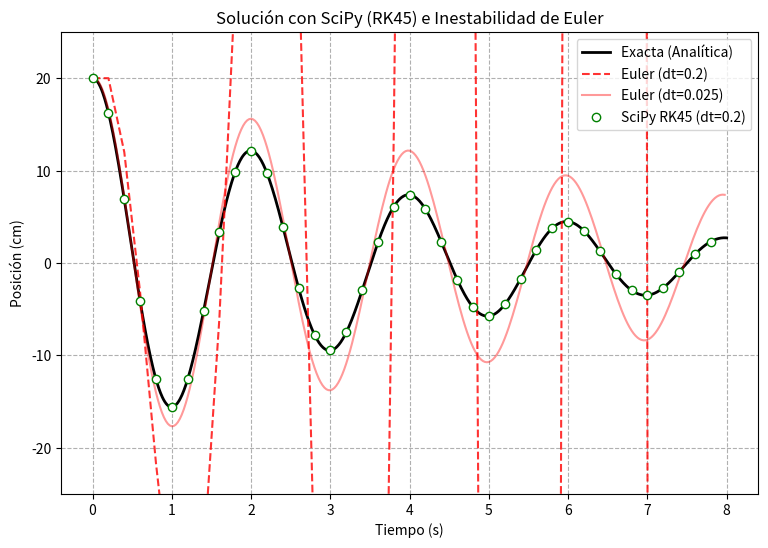

The matplotlib source for this figure:
import numpy as np
import matplotlib.pyplot as plt
from scipy.integrate import solve_ivp

def simulate_oscillator_scipy():
	# Parametros del sistema
	m, k, b = 0.2, 2.0, 0.1
	x0, v0 = 0.2, 0.0
	t_final = 8.0

	# Definimos el sistema de EDOs para SciPy: y = [posición, velocidad]
	def system_dynamics(t, y):
		x, v = y
		dxdt = v
		dvdt = (-b * v - k * x) / m
		return [dxdt, dvdt]

	# 1. SOLUCIÓN EXACTA (Como antes)
	t_exact = np.linspace(0, t_final, 1000)
	omega_n = np.sqrt(k/m)
	zeta = b / (2 * np.sqrt(m*k))
	omega_d = omega_n * np.sqrt(1 - zeta**2)
	x_exact_cm = 100 * np.exp(-zeta * omega_n * t_exact) * (
		x0 * np.cos(omega_d * t_exact) + (zeta * omega_n * x0 / omega_d) * np.sin(omega_d * t_exact)
	)

	# 2. RUNGE-KUTTA (RK45) usando SciPy
	# t_eval asegura que nos devuelva los puntos en el muestreo 'dt_large'
	dt_large = 0.2
	t_eval_rk = np.arange(0, t_final, dt_large)
	sol_rk = solve_ivp(system_dynamics, [0, t_final], [x0, v0], 
					   method='RK45', t_eval=t_eval_rk)

	# 3. EULER (Implementación manual, ya que SciPy no ofrece Euler por su imprecisión)
	def euler_method(dt):
		t_pts = np.arange(0, t_final, dt)
		x, v = x0, v0
		res = []
		for t in t_pts:
			res.append(x)
			dx, dv = system_dynamics(t, [x, v])
			x += dx * dt
			v += dv * dt
		return t_pts, np.array(res) * 100

	t_el, x_el_cm = euler_method(dt_large)
	dt_small = 0.025
	t_es, x_es_cm = euler_method(dt_small)

	# Gráfica
	plt.figure(figsize=(9, 6))
	plt.plot(t_exact, x_exact_cm, 'k', label='Exacta (Analítica)', linewidth=2)
	plt.plot(t_el, x_el_cm, 'r--', label=f'Euler (dt={dt_large})', alpha=0.8)
	plt.plot(t_es, x_es_cm, 'r', label=f'Euler (dt={dt_small})', alpha=0.4)
	
	# Graficamos la solución de SciPy (RK45)
	plt.plot(sol_rk.t, sol_rk.y[0]*100, 'go', label=f'SciPy RK45 (dt={dt_large})',
			 markersize=6, markeredgecolor='g', markerfacecolor='w', linewidth=2)

	plt.ylim(-25, 25)
	plt.title('Solución con SciPy (RK45) e Inestabilidad de Euler')
	plt.xlabel('Tiempo (s)')
	plt.ylabel('Posición (cm)')
	plt.legend(loc='upper right')
	plt.grid(True, linestyle='--')
	
	plt.savefig("ec_dif02.pdf")
	print("Gráfica guardada como ec_dif02.pdf")
	plt.show()

if __name__ == "__main__":
	simulate_oscillator_scipy()
